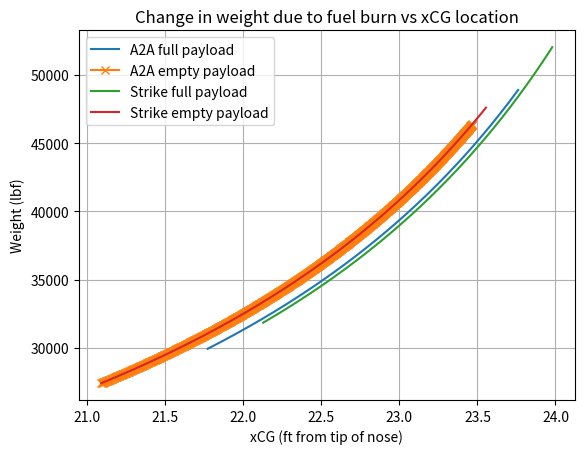

Reproduce this figure in Python.
import numpy as np
import matplotlib.pyplot as plt

# Parameters from Raymer Chapter 15 and OPENVSP Model
# (R) = Raymer
# (VSP) = from model
K_cb = 1.0 # main landing gear crossbeam value
K_d = 2.75 # duct constant (R)
K_dw = 0.768 #for delta wing (R)
K_dwf = 0.774 # for delta wing (R)
K_mc = 1.45 # electronics mission completion value (R)
K_rht = 1.047 # for rolling tail (R)(2 horizontal tail surfaces move independently)
K_tpg = 1.0 # tripod gear value
K_vg = 1.62 # for variable geometry of air induction system
K_vs = 1.0 # for variable sweep wing value(R)
K_vsh = 1.0 # for variable sweep wing hydraulics value(R)
L_d = 5.809 # ft length of duct (VSP)
L_ec = 10.503 # ft length from engine front to cockpit (VSP)
L_a = L_ec # ft electrical routing distance, generators to avionics to cockpit
L_m = 60 # in main landing gear length in inches (Placeholder)(not modeled)
L_n = 60 + (2.704*12) # in nose landing gear length in inches (Placeholder)(not modeled)
L_s = 5.809 # ft single duct lenth 
L_sh = 220 / 12 #ft shroud length (Placeholder)(Guess)
L_t = 8.72490 # length tail ft
H_tH_v = 0 # no horizontal tail


W_dg = 51908.0 # Design Weight (From A1_KevTestCode.py)
limloadf = 7 # g
N_z = 1.5 * limloadf # Ultimate load factor (R)
S_w = 600 # ft^2 Trapezoidal Wing Area
S_vt = 100 # vertical tail area ft^2
S_fw = 400 # ft^2 firewall surface area (Placeholder)(not modeled)
S_csw = 200 # Wing control surface area ft^2 (Placeholder need to run in VSPAERO)
S_r = 100 # ft^2 Rudder area
S_cs = S_r + S_csw # ft^2 total area of control surfaces
SFC = 0.886 # specific fuel consumption (Placeholder? from some random website for FW-135)
T = 43000 #lb total engine thrust
T_e = T # lb thrust per engine
AR = 2.08815 # Aspect Ratio
AR_vt = 1.00176 # AR vertical tail
tc_root = 0.125 # root thickness/chord
tc_root_vt = 0.10000 # root t/c for vertical tail
M = 2 # Mach Number 
MAC = 20.84049 #ft
N_c = 1 # number of crew
N_ci = 1.0 # 1.0 single pilot, 1.2 pilot + backseater, 2.0 pilot & copassenger
N_en = 1 # number of engines
N_gen = N_en # number of generators (typically same as num engines)
N_gear = 3 # Assuming this is number of landing gear in total
N_l = N_gear * 1.5 # ultimate landg load factor
N_s = 1 # number of flight control systems
N_t = 1 # number of fuel tanks (may need updating in future)
N_nw = 2 # number of nose wheels
N_u = 10 # number of hydraulic utility functions (typically 5-15) (R)
c_tip = 3.28876 # ft
c_root = 32.88764 # ft
c_tip_vt = 2.29229
c_root_vt = 9.16916
D = 5.4 # ft fuselage depth (height at max point?)
D_e = 43 / 12# ft enigne diameter (using inlet diameter rn max is 46 in)
L = 40.28139 # ft fuselage structural length
lamb = c_tip/c_root
lamb_vt = c_tip_vt/c_root_vt
biglamb = 40 * np.pi/180 # sweep angle at 25% MAC in radians
biglamb_vt = 45 * np.pi/180 # vertical tail sweep angle at 25% MAC in radians
R_kva = 160 # system electrical rating kv*A (110-160 for fighters & bombers) (R)
V_i = 120* 7.48052 # gal integral tanks volume
V_t = V_i # gal total fuel volume (for later, V_i + other tanks and lines)
V_p = V_i # gal self-sealing "protected" tanks volume
V_pr = 120 # ft^3 volume of pressurized section
W = 13.232 # ft fuselage structural width
W_l = W_dg * 0.78 # design landing gross weight (recheck)
W_en = 6422 # lb engine weight (from Simple Flying and Wikipedia)
W_uav = 2500 # lb uninstalled avionics weight (RFP)

wing_fudge = 0.85 # fudge factor for composites
tail_fudge = 0.83 # fudge factor for composites
fuselage_fudge = 0.90 # fudge factor for composites
AIS_fudge = 0.85 # Air induction system fudge factor for composites

# Wing Weight
W_wing = 0.0103*K_dw*K_vs*((W_dg*N_z)**0.5)*(S_w**0.622)*(AR**0.785)*(tc_root**-0.4)\
    * ((1+lamb)**0.05) * (np.cos(biglamb)**-1.0) * (S_csw**0.04)
W_wing = W_wing*wing_fudge
print("Wing Weight:", W_wing)

# Vertical Tail Weight
W_vt = 0.452*K_rht*((1 + H_tH_v)**0.5) * ((W_dg*N_z)**0.488) * (S_vt**0.718) * (M**0.341)\
    * (L_t**-1.0) * ((1+S_r/S_vt)**0.348) * (AR_vt**0.223) * ((1+lamb_vt)**0.25)\
    * ((np.cos(biglamb_vt))**-0.323)
W_vt = W_vt*tail_fudge
print("Vertical Tail Weight:", W_vt)

# Fuselage Weight
W_fuselage = 0.499*K_dwf*(W_dg**0.35)*(N_z**0.25)*(L**0.5)*(D**0.849)*(W*0.685)
W_fuselage = W_fuselage*fuselage_fudge
print("Fuselage Weight:", W_fuselage)

# Main Landing Gear Weight
W_mlg = K_cb*K_tpg*((W_l*N_l)**0.25)*(L_m**0.973)
print("Main Landing Gear Weight:", W_mlg)

# Nose Landing Gear Weight
W_nlg = ((W_l*N_l)**0.290)*(L_n**0.5)*(N_nw**0.525)
print("Nose Landing Gear Weight:", W_nlg)

# Engine Mount Weights
W_emounts = 0.013*(N_en**0.795)*(T**0.579)*N_z
print("Engine Mount Weight:", W_emounts)

# Firewall Weight
W_firewall = 1.13*S_fw
print("Firewall Weight:", W_firewall)

# Engine Section Weight
W_ensect = 0.01*(W_en**0.717)*N_en*N_z
print("Engine Section Weight:", W_ensect)

# Air Induction System Weight
W_ais = 13.29*K_vg*(L_d**0.643)*(K_d**0.182)*(N_en**1.498)*((L_s/L_d)**-0.373)*D_e
W_ais = W_ais*AIS_fudge
print("Air Induction System Weight:", W_ais)

#Tailpipe Weight
W_tailpipe = 3.5 * D_e*L_sh*N_en
print("Tailpipe Weight:", W_tailpipe)

# Engine Cooling Weight
W_encool = 4.55*D_e*L_sh*N_en
print("Engine Cooling Weight:", W_encool)

# Oil Cooling Weight
W_oilcool = 37.82*(N_en**1.023)
print("Oil Cooling Weight:", W_oilcool)

# Engine Controls Weight
W_encontrols = 10.5*(N_en**1.008)*(L_ec**0.222)
print("Engine Controls Weight:", W_encontrols)

# Starter (Pneumatic) Weight
W_starter = 0.025*(T_e**0.760)*(N_en**0.72)
print("Starter (Pneumatic) Weight:", W_starter)

# Fuel System and Tanks Weight
W_fuelsystanks = 7.45*(V_t**0.47)*((1+(V_i/V_t))**-0.095) * (1+(V_p/V_t))*(N_t**0.066)\
    *(N_en**0.052)*((T*SFC/1000)**0.249)
print("Fuel System and Tanks Weight:", W_fuelsystanks)

# Flight Controls Weight
W_flightcont = 36.28*(M**0.003)*(S_cs**0.489)*(N_s**0.484)*(N_c**0.127)
print("Flight Controls Weight:", W_flightcont)

# Instruments Weight
W_instr = 8.0 + 36.37*(N_en**0.676)*(N_t**0.237) + 26.4*((1+N_ci)**1.356)
print("Instruments Weight:", W_instr)

# Hydraulics Weight
W_hydraulics = 37.23*K_vsh*(N_u**0.664)
print("Hydraulics Weight:", W_hydraulics)

# Electrical Weight
W_elec = 172.2*K_mc*(R_kva**0.152)*(N_c**0.10)*(L_a**0.10)*(N_gen**0.091)
print("Electrical Weight:", W_elec)

# Avionics Weight
W_avionics = 2.117*(W_uav**0.933)
print("Avionics Weight:", W_avionics)

# Furnishings Weight
W_furn = 217.6 * N_c
print("Furnishings Weight:", W_furn)

# Air Conditioning and Anti-ice Weight
W_acai = 201.6*(((W_uav+(200*N_c))/1000)**0.735)
print("Air Conditioning and Anti-ice Weight:", W_acai)

# Handling Gear Weight
W_handgear = 3.2e-4 * W_dg
print("Handling Gear Weight:", W_handgear)

W_canopy = 200 # lb based off F22 rough weight
W_pilot = 200 #lb
W_arrgear = 0.008*W_dg
print("Arresting Gear Weight:", W_arrgear)
W_catgear = 0.003*W_dg
print("Catapult Gear Weight:", W_catgear)

W_AIM120C = 358         # lb (from: https://www.navair.navy.mil/product/AMRAAM)
W_AIM9X  = 186          # lb (from: https://www.navair.navy.mil/product/AIM-9X-Sidewinder)
W_JDAM   = 1015         # lb (from: https://en.wikipedia.org/wiki/Mark_83_bomb)
num_AIM120C = 6
num_AIM9X  = 2
num_JDAM   = 4
W_py_AIM120C = 42.96        
W_py_AIM9X  = 22.32         
W_py_JDAM   = 121.8


# ==================================================================================================================
# CG Calcs
# ==================================================================================================================
origin_offset = 6.4 # ft x direction offset to nose of plane

W_structures = W_wing + W_vt+ W_fuselage+W_ais+W_canopy+W_mlg+W_nlg+W_ensect+W_handgear+W_arrgear+W_catgear
print("Structures Group Weight:", W_structures)

W_propulsion = W_en+W_fuelsystanks+W_emounts+W_encontrols+W_encool+W_oilcool+W_tailpipe+W_starter
print("Propulsion Group Weight:", W_propulsion)

W_payload_a2a = num_AIM120C*W_AIM120C + num_AIM9X*W_AIM9X
W_payload_strike = num_AIM9X*W_AIM9X + num_JDAM*W_JDAM
print("Payload A2A Weight:", W_payload_a2a)
print("Payload Strike Weight:", W_payload_strike)

W_equipment_static = W_avionics+W_firewall+W_flightcont+W_instr+W_hydraulics+W_elec+W_acai+W_furn
print("Equipment Static Group Weight:", W_equipment_static)

W_equipment_a2a = W_payload_a2a + W_equipment_static
print("Equipment A2A Group Weight:", W_equipment_a2a)

W_equipment_strike = W_payload_strike + W_equipment_static
print("Equipment Strike Group Weight:", W_equipment_strike)

# Useful Group Weight Minus Fuel
W_useful = W_pilot + (num_AIM120C*W_py_AIM120C) + (num_AIM9X*W_py_AIM9X) + (num_JDAM*W_py_JDAM)

W_empty = W_structures+W_propulsion+W_equipment_static+W_useful
print("Empty Weigt:", W_empty)

W_all_min_fuel = W_structures+W_propulsion+W_equipment_a2a+W_useful
W_fuel = W_dg-W_all_min_fuel
W_fuel_a2a = 18967.3 #lbf 
W_fuel_strike = 20191.6 #lbf 
print("Fuel Weight:", W_fuel)

W_useful_report = W_useful + W_fuel_a2a
print("Report Useful Group Weight:", W_useful_report)

W_empty_payload_a2a = W_structures+W_propulsion+W_equipment_static+W_useful+W_fuel_a2a
W_empty_payload_strike = W_structures+W_propulsion+W_equipment_static+W_useful+W_fuel_strike
W_total_a2a = W_structures+W_propulsion+W_equipment_a2a+W_useful+W_fuel_a2a
W_total_strike = W_structures+W_propulsion+W_equipment_strike+W_useful+W_fuel_strike
print("Total_a2a", W_total_a2a)
print("Total_Strike", W_total_strike)
#W_midfuel_midpayload_a2a = W_structures+W_propulsion+W_equipment_static+W_useful+(0.5*W_payload_a2a)+(0.6*W_fuel_a2a)
#W_midfuel_midpayload_strike = W_structures+W_propulsion+W_equipment_static+W_useful+(0.5*W_payload_strike)+(0.6*W_fuel_strike)
# ========================
# xCG Locations
xCG = + origin_offset
xCG_wing = 18.428 + origin_offset
xCG_vt = 28.711 + origin_offset
xCG_fuselage = 18.027 + origin_offset
xCG_ais = 12.194 + origin_offset
xCG_canopy = 4.387 + origin_offset
xCG_en = 16.063 + origin_offset
xCG_fuelsystanks = 20.500 + origin_offset
xCG_furn = 7.026 + origin_offset
xCG_avionics = 10.624 + origin_offset
xCG_pilot = 6.647 + origin_offset
xCG_fuel = 20.500 + origin_offset
xCG_nlg = 7.182 + origin_offset
xCG_mlg = 22.565 + origin_offset
xCG_arrgear = 29.451 + origin_offset
xCG_JDAM = 22.207+ origin_offset
xCG_AIM120C = 23.014 + origin_offset
xCG_AIM9X = 21.421 + origin_offset

xCG_arr = np.array([xCG_wing, xCG_vt, xCG_fuselage, xCG_ais, xCG_canopy, 
                    xCG_en, xCG_fuelsystanks, xCG_furn, xCG_avionics, xCG_pilot,
                      xCG_fuel, xCG_nlg, xCG_mlg, xCG_arrgear, xCG_JDAM, xCG_AIM120C, xCG_AIM9X ])
# print(xCG_arr)
# =========================
# Moments
lump_wing = xCG_wing*(W_wing)
lump_vt = xCG_vt*W_vt
lump_fuselage = xCG_fuselage*(W_fuselage+W_firewall)
lump_furn = xCG_furn*(W_furn+W_flightcont+W_instr)
lump_ais = xCG_ais*(W_ais+W_hydraulics+W_elec+W_acai+W_encontrols+W_encool+W_oilcool+W_starter)
lump_canopy = xCG_canopy*W_canopy
lump_en = xCG_en*(W_en+W_emounts+W_tailpipe+W_ensect)
lump_fuelsystanks = xCG_fuelsystanks*W_fuelsystanks
lump_pylons = (xCG_AIM120C*num_AIM120C*W_py_AIM120C) + (xCG_AIM9X*num_AIM9X*W_py_AIM9X) + (xCG_JDAM*num_JDAM*W_py_JDAM)
lump_nlg = xCG_nlg*(W_nlg+W_catgear+W_handgear)
lump_mlg = xCG_mlg*W_mlg
lump_arrgear = xCG_arrgear*W_arrgear

#
lump_pilot = xCG_pilot*W_pilot
lump_payload_a2a = (xCG_AIM120C*num_AIM120C*W_AIM120C) + (xCG_AIM9X*num_AIM9X*W_AIM9X)
lump_payload_strike = (xCG_JDAM*num_JDAM*W_JDAM) + (xCG_AIM9X*num_AIM9X*W_AIM9X)
lump_fuel_a2a = xCG_fuelsystanks*W_fuel_a2a
lump_fuel_strike = xCG_fuelsystanks*W_fuel_strike

# =================================
lump_mid_payload_a2a = (xCG_AIM120C*0.5*num_AIM120C*W_AIM120C) + (xCG_AIM9X*0.5*num_AIM9X*W_AIM9X)
lump_mid_payload_strike = (xCG_JDAM*0.5*num_JDAM*W_JDAM) + (xCG_AIM9X*0.5*num_AIM9X*W_AIM9X)
# ======================================================================
lump_static = lump_wing+lump_vt+lump_fuselage+lump_furn+lump_ais+lump_canopy+lump_en+lump_fuelsystanks+lump_pylons+lump_nlg+lump_mlg+lump_arrgear
lump_total_a2a = lump_static+lump_payload_a2a+lump_pilot+lump_fuel_a2a
lump_total_strike = lump_static+lump_payload_strike+lump_pilot+lump_fuel_strike
lump_empty_payload_a2a = lump_static+lump_pilot+lump_fuel_a2a
lump_empty_payload_strike = lump_static+lump_pilot+lump_fuel_strike
lump_empty = lump_static +lump_pilot 
lump_midmid_a2a = lump_static+lump_pilot+lump_mid_payload_a2a+(0.5*lump_fuel_a2a)
lump_midmid_strike = lump_static+lump_pilot+lump_mid_payload_strike+(0.5*lump_fuel_strike)
print("=====================")

xCG_empty = lump_empty/W_empty
print("xCG empty:", xCG_empty)

xCG_empty_payload_a2a = lump_empty_payload_a2a/W_empty_payload_a2a
print("a2a xCG no payload + fuel:", xCG_empty_payload_a2a)

xCG_empty_payload_strike = lump_empty_payload_strike/W_empty_payload_strike
print("strike xCG no payload + fuel:", xCG_empty_payload_strike)

xCG_total_a2a = lump_total_a2a/W_total_a2a
print("xCG a2a full payload + fuel:", xCG_total_a2a)

xCG_total_strike = lump_total_strike/W_total_strike
print("xCG strike full payload + fuel:", xCG_total_strike)

#xCG_mid_a2a = lump_midmid_a2a/W_midfuel_midpayload_a2a
#print("xCG a2a half payload + half fuel:", xCG_mid_a2a)

#xCG_mid_strike = lump_midmid_strike/W_midfuel_midpayload_strike
#print("xCG strike half payload + half fuel:", xCG_mid_strike)

LEMAC = 12.844
LEMAC = LEMAC + origin_offset
print("====================")
xCG_empty_percent = (xCG_empty-LEMAC)/MAC * 100
print("xCG_empty_percent:", xCG_empty_percent)

xCG_empty_payload_a2a_percent = (xCG_empty_payload_a2a-LEMAC)/MAC * 100
print("xCG_empty_payload_a2a_percent", xCG_empty_payload_a2a_percent)

xCG_empty_payload_strike_percent = (xCG_empty_payload_strike-LEMAC)/MAC * 100
print("xCG_empty_payload_strike_percent", xCG_empty_payload_strike_percent)

xCG_total_a2a_percent = ((xCG_total_a2a-LEMAC)/MAC) * 100
print("xCG_total_a2a_percent", xCG_total_a2a_percent)

xCG_total_strike_percent = ((xCG_total_strike-LEMAC)/MAC) * 100
print("xCG_total_strike_percent:", xCG_total_strike_percent)

xCG_strike_empty = xCG_total_strike_percent - xCG_empty_percent
print("strike to empty %:", xCG_strike_empty)

xCG_a2a_empty = xCG_total_a2a_percent - xCG_empty_percent
print("a2a to empty %:", xCG_a2a_empty)

xCG_strike_no_payload = xCG_total_strike_percent - xCG_empty_payload_strike_percent
print("strike to no payload %:", xCG_strike_no_payload)

xCG_a2a_no_payload = xCG_total_a2a_percent - xCG_empty_payload_a2a_percent
print("a2a to no payload %:", xCG_a2a_no_payload)
# Graph

# ==========================
# fuel arrays only
resol = 1000 #resolution (data points)
arr_fuel_a2a = np.linspace(0, W_fuel_a2a, resol)
arr_fuel_strike = np.linspace(0, W_fuel_strike, resol)

arr_fuel_a2a = np.array(arr_fuel_a2a)
arr_fuel_strike = np.array(arr_fuel_strike)

arr_moment_a2a = arr_fuel_a2a*xCG_fuel
arr_moment_strike = arr_fuel_strike*xCG_fuel

# ===========================
# combining fuel arrays into other weights for operations
# ===========================

# Moments
# full payload
M_arr_oper_a2a_full = (lump_static+lump_pilot+lump_payload_a2a)+arr_moment_a2a
M_arr_oper_strike_full = (lump_static+lump_pilot+lump_payload_strike)+arr_moment_strike

# empty payload
M_arr_oper_a2a_empty = (lump_static+lump_pilot)+arr_moment_a2a
M_arr_oper_strike_empty = (lump_static+lump_pilot)+arr_moment_strike

# =========================

# Weights
# full
W_arr_oper_a2a_full = (W_empty+W_payload_a2a)+arr_fuel_a2a
W_arr_oper_strike_full = (W_empty+W_payload_strike)+arr_fuel_strike

# empty payload
W_arr_oper_a2a_empty = (W_empty)+arr_fuel_a2a
W_arr_oper_strike_empty = (W_empty)+arr_fuel_strike

#print(W_arr_oper_a2a_empty[0])
#print(W_arr_oper_strike_empty[0])
#print(W_arr_oper_a2a_empty[-1])
#print(W_arr_oper_strike_empty[-1])

xCG_arr_a2a_full = M_arr_oper_a2a_full/W_arr_oper_a2a_full
xCG_arr_a2a_empty = M_arr_oper_a2a_empty/W_arr_oper_a2a_empty
xCG_arr_strike_full = M_arr_oper_strike_full/W_arr_oper_strike_full
xCG_arr_strike_empty = M_arr_oper_strike_empty/W_arr_oper_strike_empty

plt.title('Change in weight due to fuel burn vs xCG location')
plt.xlabel("xCG (ft from tip of nose)")
plt.ylabel("Weight (lbf)")
#plt.plot(W_arr_oper_a2a_full, xCG_arr_a2a_full, label='A2A full payload')
#plt.plot(W_arr_oper_a2a_empty, xCG_arr_a2a_empty, label='A2A empty payload')
#plt.plot(W_arr_oper_strike_full, xCG_arr_strike_full, label='Strike full payload')
#plt.plot(W_arr_oper_strike_empty, xCG_arr_strike_empty, label='Strike empty payload')
plt.plot(xCG_arr_a2a_full, W_arr_oper_a2a_full, label='A2A full payload')
plt.plot(xCG_arr_a2a_empty, W_arr_oper_a2a_empty, label='A2A empty payload', marker='x')
plt.plot(xCG_arr_strike_full, W_arr_oper_strike_full, label='Strike full payload')
plt.plot(xCG_arr_strike_empty, W_arr_oper_strike_empty, label='Strike empty payload')
plt.legend(loc='best')
plt.grid()
plt.show()
